Run: headless pygame with SDL's dummy video driver; simulated clock (each Clock.tick advances the game by its frame time, no real sleeping); random seed 0; keys injected as events and as key.get_pressed() state; no mouse input; restart key R tapped at the start of phases 3 and 4.
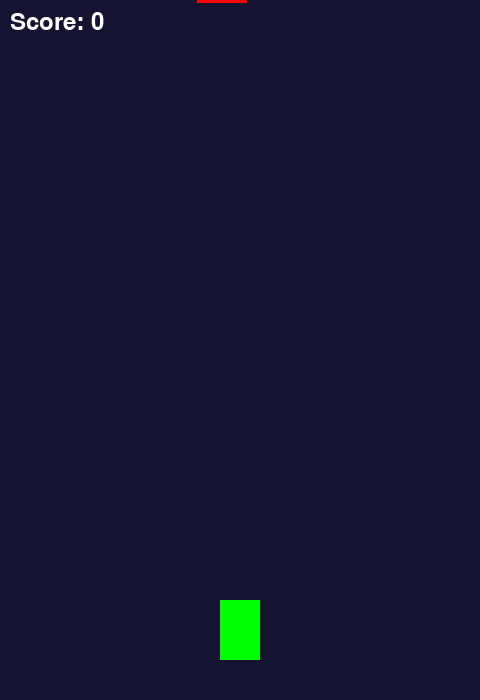
Frame 1 of 4 · flips 1–60 · no input
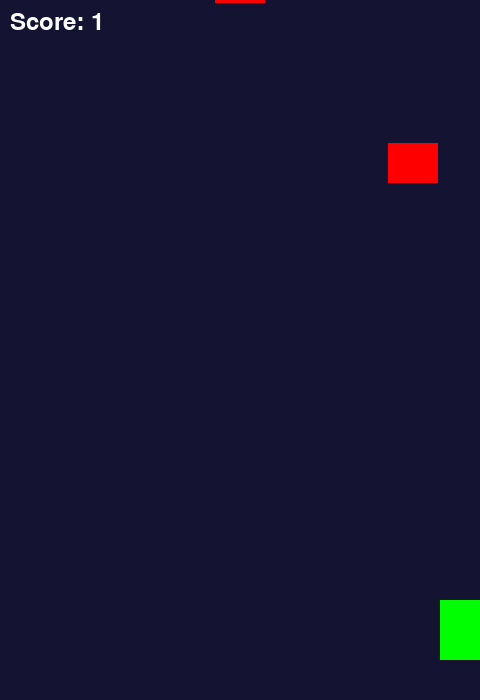
Frame 2 of 4 · flips 61–180 · tapped SPACE, RETURN · held RIGHT (→), D
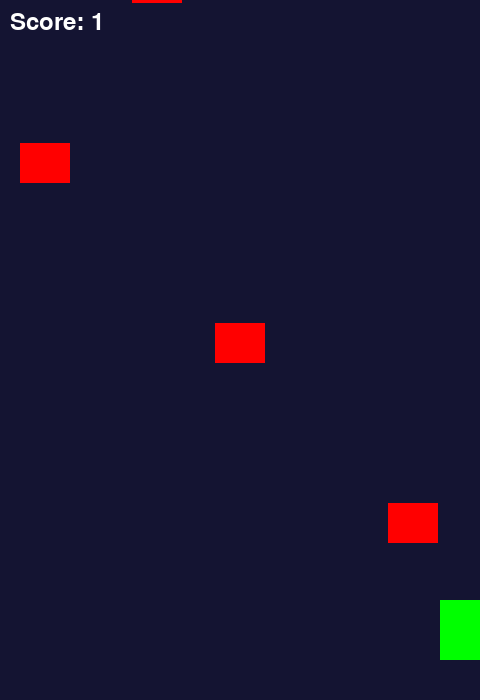
Frame 3 of 4 · flips 181–300 · tapped R · held DOWN (↓), S
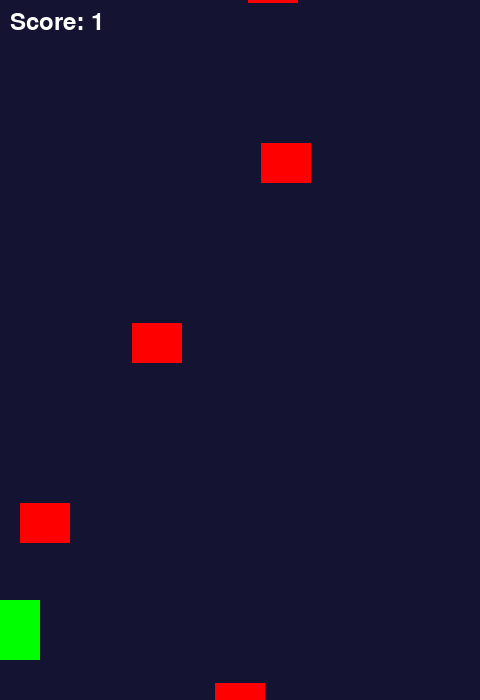
Frame 4 of 4 · flips 301–420 · tapped R · held LEFT (←), A, UP (↑), W

The pygame program that drew these frames:

import pygame   
import sys
import random

pygame.init()   #初始化pygame
screen = pygame.display.set_mode((480, 700))    #创建窗口
pygame.display.set_caption("飞机大战")  #窗口标题

#游戏对象与设置
SPEED = 5  #飞机移动速度
player = pygame.Rect(220,600,40,60) #玩家飞机
clock = pygame.time.Clock()  #限速器：把游戏固定在每秒60帧
BULLET_SPEED = 8  #子弹移动速度
bullets = []  #子弹列表
ENEMY_SPEED = 3  #敌机移动速度
enemies = []  #敌机列表
frame_count = 0  #帧计数器
score = 0  #分数计数器
font = pygame.font.SysFont(None, 36)  #字体对象
big_font = pygame.font.SysFont(None, 72)  #大字体对象显示GAME OVER
game_over = False  #游戏结束标志

#=========================游戏主循环=========================
running = True  #开关

while running:  #循环控制开关，开着的时候进入循环，点击关闭按钮，开关变为False，循环结束
    for event in pygame.event.get():
        if event.type == pygame.KEYDOWN:
            print("KEY:", event.key, " over:", game_over) 
        if event.type == pygame.QUIT:
            running = False

#游戏结束后，按R重开
        if game_over and event.type == pygame.KEYDOWN and event.key == pygame.K_r:
            bullets.clear()  #清空子弹列表
            enemies.clear()  #清空敌机列表
            score = 0  #分数归零
            frame_count = 0  #帧计数器归零
            player.x = 220  #玩家飞机位置归中
            game_over = False  #游戏结束标志归False，重新开始游戏

#子弹发射
        if not game_over and event.type == pygame.KEYDOWN and event.key == pygame.K_SPACE:  #按下空格键
            new_bullet = pygame.Rect(player.x + player.width // 2 - 2,player.y - 10, 4, 10)
            bullets.append(new_bullet)  #把新子弹加入子弹列表
#闸门
    if not game_over:
    
#键盘移动
        keys = pygame.key.get_pressed()  #获取键盘按键状态
        if keys[pygame.K_LEFT]: #左方向键正被按住
            player.x -= SPEED   #飞机向左移动
        if keys[pygame.K_RIGHT]:    # 右方向键正被按住
            player.x += SPEED   #飞机向右移动

#边界保护
        if player.x < 0:   #左边缘越界？
            player.x = 0   #按回最左边
        if player.x + player.width > screen.get_width():  #右边缘越界？
            player.x = screen.get_width() - player.width  #按回最右边

#子弹移动
        for bullet in bullets[:]:  #遍历子弹列表的副本
            bullet.y -= BULLET_SPEED  #子弹向上移动
            if bullet.y + bullet.height < 0:  #子弹飞出屏幕？
                bullets.remove(bullet)  #从子弹列表中移除

#敌机生成
        frame_count += 1
        if frame_count % 60 == 0:  #每60帧生成一个敌机
            ex = random.randint(0, screen.get_width() - 50)  #敌机随机x坐标,-50保证完全在屏幕内
            new_enemy = pygame.Rect(ex, -40, 50, 40)  #敌机矩形，从屏幕上方进入
            enemies.append(new_enemy)  #把新敌机加入敌机列表

#敌机移动
        for enemy in enemies[:]:  #遍历敌机列表的副本
            enemy.y += ENEMY_SPEED  #敌机向下移动
            if enemy.y > screen.get_height():  #敌机飞出屏幕？
                enemies.remove(enemy)  #从敌机列表中移除

#碰撞检测
        for bullet in bullets[:]:  #遍历子弹列表的副本
            for enemy in enemies[:]:  #遍历敌机列表的副本
                if bullet.colliderect(enemy):  #子弹与敌机碰撞？
                    bullets.remove(bullet)  #移除子弹
                    enemies.remove(enemy)  #移除敌机
                    score += 1  #分数加1
                    break
#玩家与敌机碰撞检测
        for enemy in enemies[:]:  #遍历敌机列表的副本
            if player.colliderect(enemy):  #玩家与敌机碰撞？
                game_over = True  #游戏结束标志设为True

#绘制背景
    screen.fill((20,20,50)) #填充背景颜色
    pygame.draw.rect(screen, (0,255,0), player)  #绘制玩家飞机
    for bullet in bullets:
        pygame.draw.rect(screen, (255,255,0), bullet)  #绘制子弹
    for enemy in enemies:
        pygame.draw.rect(screen, (255,0,0), enemy)  #绘制敌机
    score_img = font.render(f"Score: {score}", True, (255,255,255))  #渲染分数文本
    screen.blit(score_img, (10, 10))  #绘制分数文本

    if game_over:  #游戏结束？
        over_img = big_font.render("GAME OVER", True, (255, 0, 0))  #渲染游戏结束文本
        screen.blit(over_img, over_img.get_rect(center=(240, 320)))  #绘制游戏结束文本
        tip_img = font.render("Press R to Restart", True, (255, 255, 255))  #渲染提示文本
        screen.blit(tip_img, tip_img.get_rect(center=(240, 380)))  #绘制提示文本
    pygame.display.flip()  #更新屏幕显示

#帧率控制
    clock.tick(60)  #每秒60帧

pygame.quit()   # 退出pygame
sys.exit()      # 退出系统
